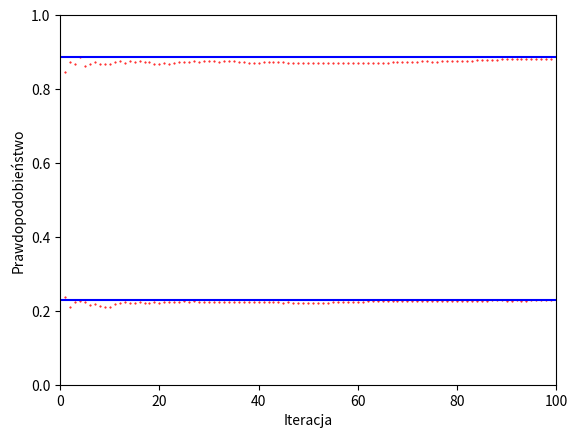

Python code for this plot:
from itertools import product
import numpy as np
import matplotlib.pyplot as plt

F = 0
P = 1

p_k = np.zeros(2)
p_k[P] = 0.8
p_k[F] = 0.2
p_s = np.zeros(2)
p_s[P] = 0.02
p_s[F] = 0.98

pw_w_k = np.zeros((2, 2))
pw_w_k[P, P] = 0.9
pw_w_k[P, F] = 0.1
pw_w_k[F, P] = 0.01
pw_w_k[F, F] = 0.99

pw_u_ks = np.zeros((2, 2, 2))
pw_u_ks[P, P, P] = 0.9
pw_u_ks[P, P, F] = 0.1
pw_u_ks[P, F, P] = 0.2
pw_u_ks[P, F, F] = 0.8
pw_u_ks[F, P, P] = 0.9
pw_u_ks[F, P, F] = 0.1
pw_u_ks[F, F, P] = 0.01
pw_u_ks[F, F, F] = 0.99

pw_b_u = np.zeros((2, 2))
pw_b_u[P, P] = 0.7
pw_b_u[P, F] = 0.3
pw_b_u[F, P] = 0.1
pw_b_u[F, F] = 0.9

# Obliczanie wybranych prawdopodobieństw warunkowch metodą dokładną

# Generowanie tablicy łącznego rozkładu pradopodobieństwa
p = np.zeros((2, 2, 2, 2, 2))
for K in [P, F]:
    for S in [P, F]:
        for W in [P, F]:
            for U in [P, F]:
                for B in [P, F]:
                    p[K, S, W, U, B] = p_k[K]*p_s[S]*pw_w_k[K, W]*pw_u_ks[K, S, U]*pw_b_u[U, B]

# P(B = P|K = P) = P(B = P, K = P)/P(K = P)
# P(B = P, K = P)
pw_b_and_k = sum([p[P, s, w, u, P] for s, w, u in product([P, F], [P, F], [P, F])])
# P(K = P)
pw_k = sum([p[P, s, w, u, b] for s, w, u, b in product([P, F], [P, F], [P, F], [P, F])])
pw_b_k_exact = pw_b_and_k/pw_k
print('P(B = P|K = P) exact: ', pw_b_k_exact)

# P(K = P|B = P) = P(K = P, B = P)/P(B = P)
# P(K = P, B = P)
pw_k_and_b = sum([p[P, s, w, b, P] for s, w, b in product([P, F], [P, F], [P, F])])
# P(B = P)
pw_b = sum([p[k, s, w, u, P] for k, s, w, u in product([P, F], [P, F], [P, F], [P, F])])
pw_k_b_exact = pw_k_and_b/pw_b
print('P(K = P|B = P) exact: ', pw_k_b_exact)


# Obliczanie wybranych prawdopodobieństw warunkowch metodą Monte Carlo.

I = 100 # liczba iteracji
K = 300 # liczba próbek na iterację

avg_pw_b_k = 0
avg_pw_k_b = 0

plt.axis([0, I, 0, 1])
plt.xlabel('Iteracja')
plt.ylabel('Prawdopodobieństwo')
plt.plot([0, I], [pw_b_k_exact, pw_b_k_exact], color='b')
plt.plot([0, I], [pw_k_b_exact, pw_k_b_exact], color='b')

np.random.seed(1)
for i in range(1, I):
    # Wygenerowanie wartości poszczególnych zmiennych losowych dla losowego przebiegu sieci
    k = np.random.random(K) < p_k[P]
    s = np.random.random(K) < p_s[P]
    uPP = np.random.random(K) < pw_u_ks[P, P, P]
    uPF = np.random.random(K) < pw_u_ks[P, F, P]
    uFP = np.random.random(K) < pw_u_ks[F, P, P]
    uFF = np.random.random(K) < pw_u_ks[F, F, P]
    u = np.logical_or.reduce((
        np.logical_and.reduce((k, s, uPP)),
        np.logical_and.reduce((k, np.logical_not(s), uPF)),
        np.logical_and.reduce((np.logical_not(k), s, uFP)),
        np.logical_and.reduce((np.logical_not(k), np.logical_not(s), uFF)),
    ))

    bP = np.random.random(K) < pw_b_u[P, P]
    bF = np.random.random(K) < pw_b_u[F, P]
    b = np.logical_or(
        np.logical_and(u, bP),
        np.logical_and(np.logical_not(u), bF)
    )

    # Oszacowanie pradopodobieństw warunkowych na podstawie tablic:  k, s, u, b

    # P(B = P|K = P) = P(B = P, K = P)/P(K = P)
    pw_b_k__mc = np.sum(np.logical_and(b, k)) / np.sum(k)

    # P(K = P|B = P) = P(K = P, B = P)/P(B = P)
    pw_k_b__mc = np.sum(np.logical_and(k, b))/np.sum(b)

    # Ze wzoru na iteracyjne liczenie średniej
    avg_pw_b_k = avg_pw_b_k + (pw_b_k__mc - avg_pw_b_k) / i
    avg_pw_k_b = avg_pw_k_b + (pw_k_b__mc - avg_pw_k_b) / i

    plt.scatter(i, avg_pw_b_k, marker='.', s=1, color='r')
    plt.scatter(i, avg_pw_k_b, marker='.', s=1, color='r')

    # Poniższą linię można odkomentować w celu śledzenia działania metody krok po kroku
    plt.pause(0.001)

print('P(B = P|K = P) Monte Carlo: ', avg_pw_b_k)
print('P(K = P|B = P) Monte Carlo: ', avg_pw_k_b)